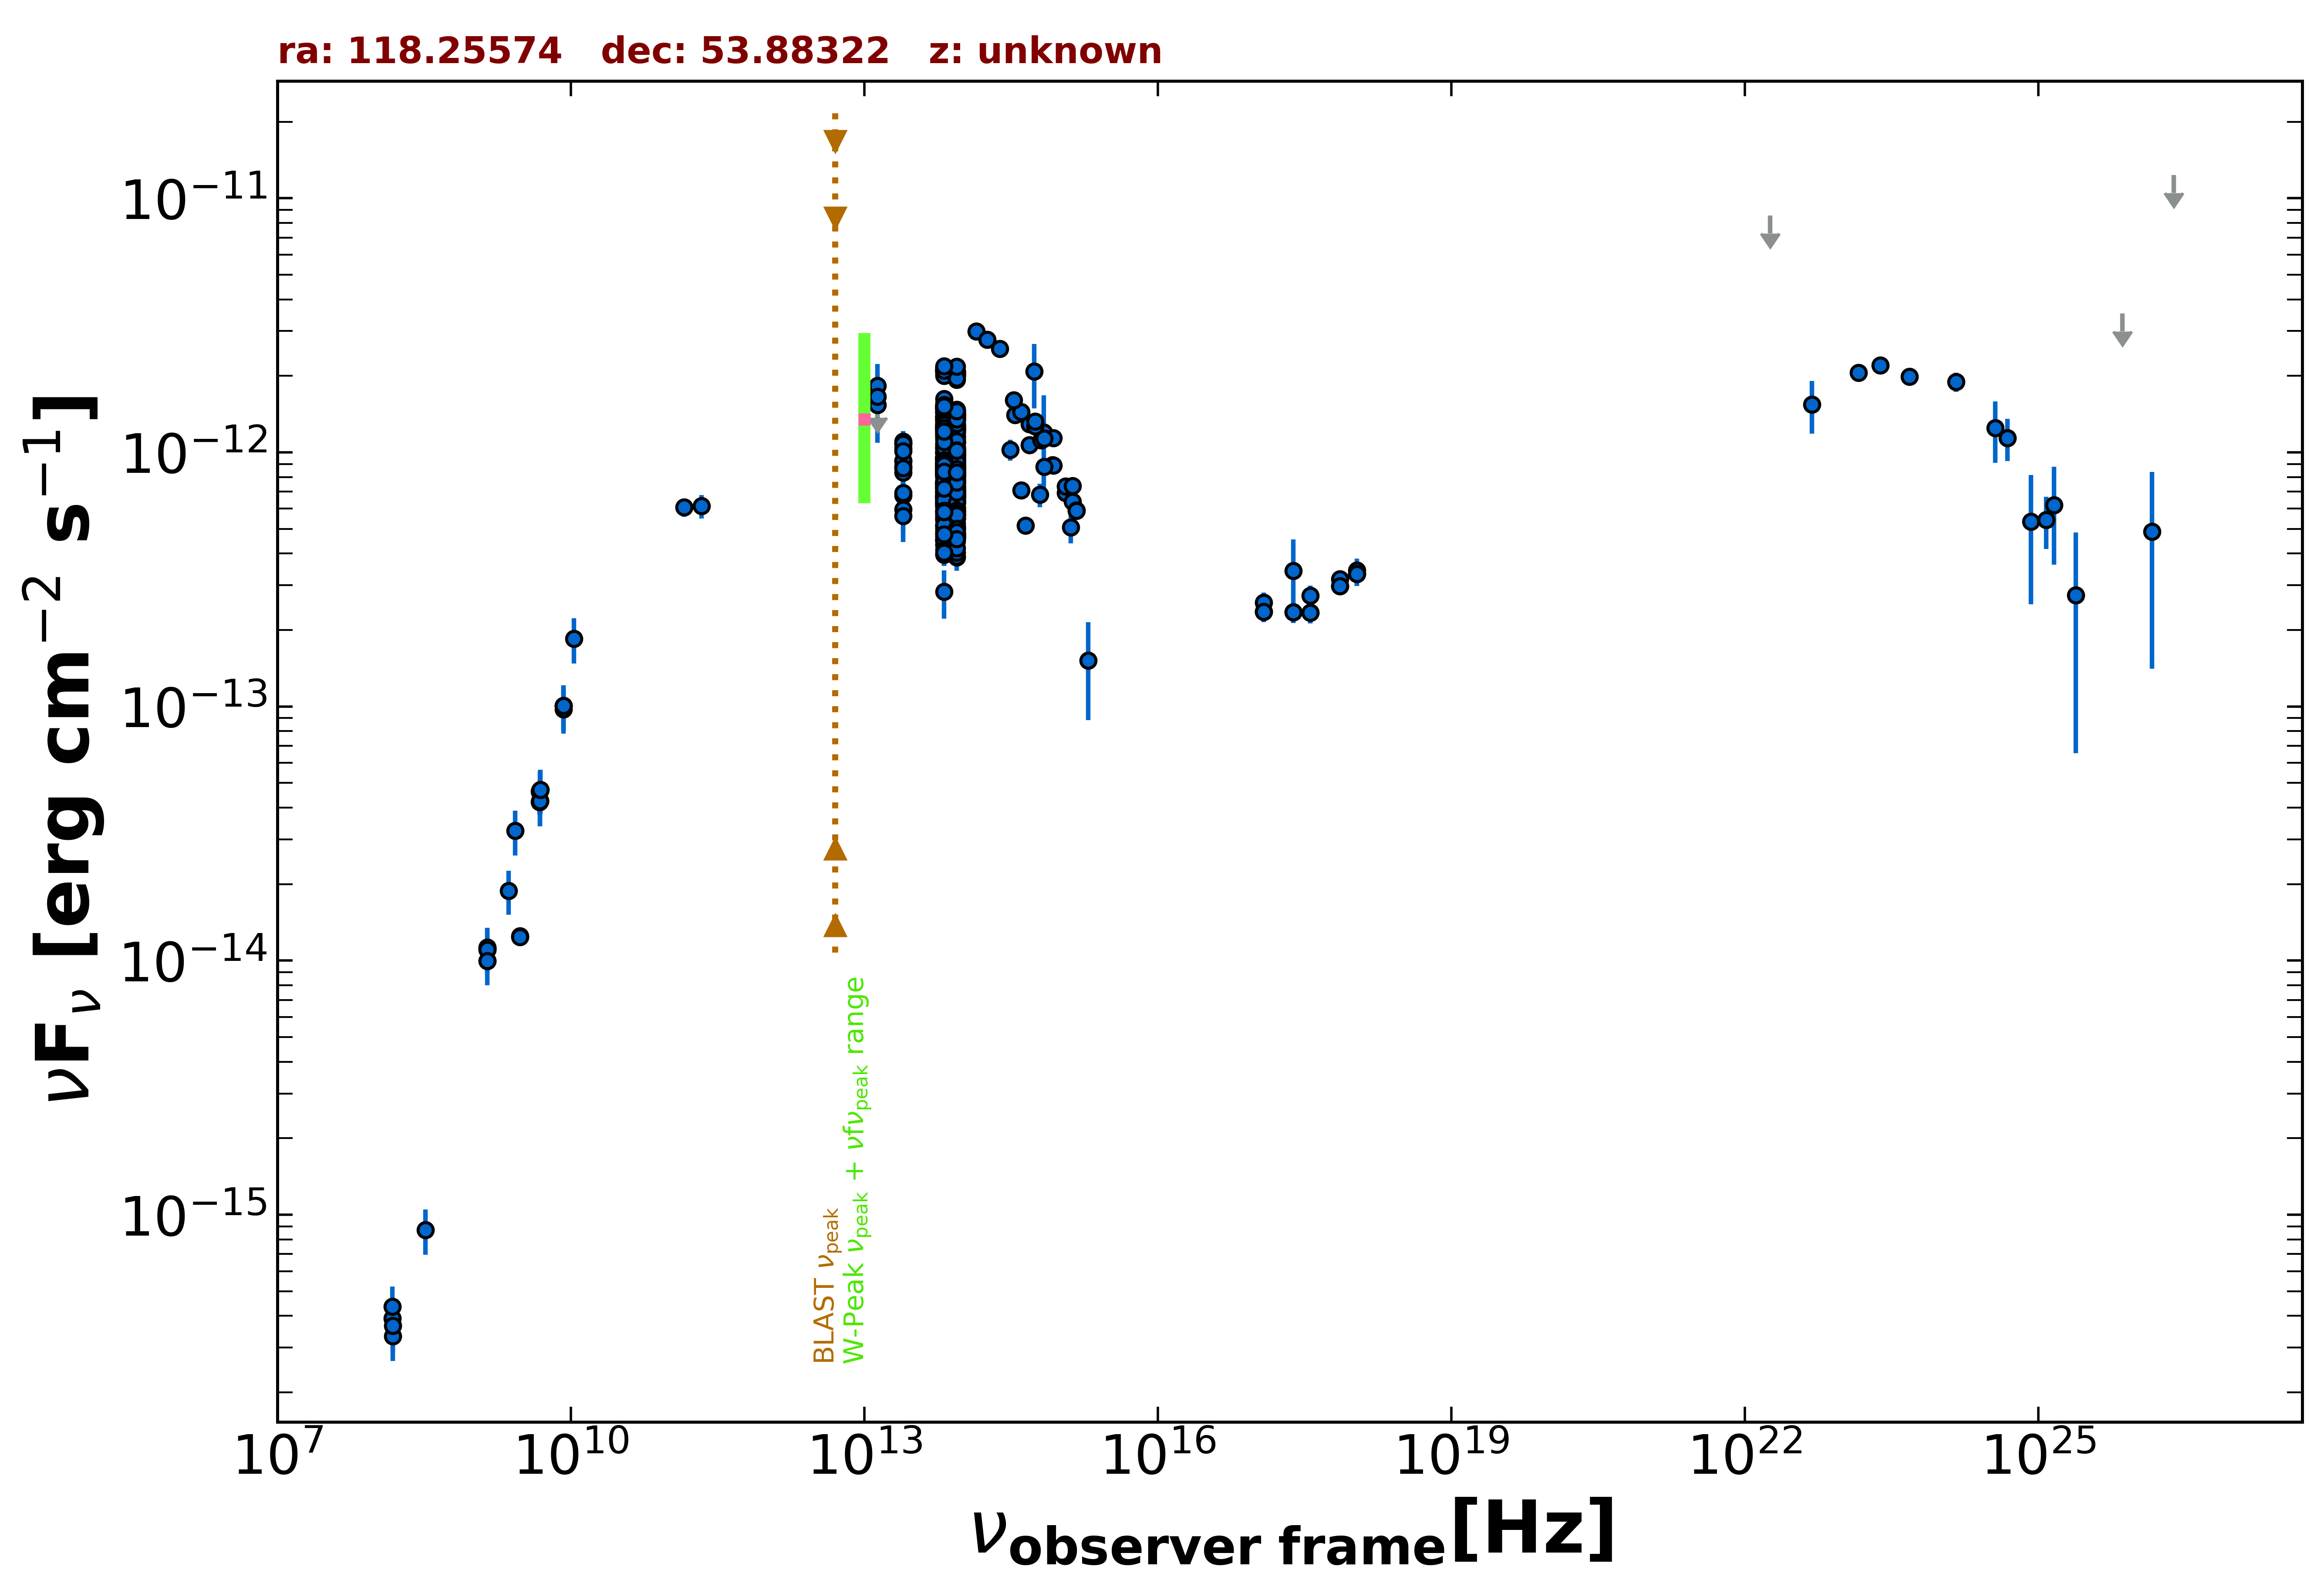

Data behind this chart, as committed beside it:
freq., flux, err_flux, MJD_start, MJD_end, flag, catalog, reference
1.400e+09, 9.970e-15, 4.000e-18, 55000, 55000, , FIRST, White et al. 1997  ApJ  475 479
1.400e+09, 1.125e-14, 3.350e-16, 55000, 55000, , NVSS, Condon et al. 1998  AJ  115  1693
3.000e+09, 1.248e-14, 3.000e-17, 55000, 55000, , VLASSQL, Gordon et al. 2021  ApJS  255  30
3.000e+09, 1.238e-14, 2.500e-17, 55000, 55000, , VLASSQL, Gordon et al. 2021  ApJS  255  30
2.418e+17, 3.424e-13, 1.120e-13, 55000, 55000, , RASS, Boller et al. 2016  A&A  103  1
2.418e+17, 2.348e-13, 2.170e-14, 53740, 53743, , 1OUSX, Giommi et al. in preparation
1.209e+17, 2.357e-13, 2.130e-14, 53740, 53743, , 1OUSX, Giommi et al. in preparation
3.627e+17, 2.340e-13, 2.210e-14, 53740, 53743, , 1OUSX, Giommi et al. in preparation
7.253e+17, 2.979e-13, 1.680e-14, 53740, 53743, , 1OUSX, Giommi et al. in preparation
1.088e+18, 3.332e-13, 3.580e-14, 53740, 53743, , 1OUSX, Giommi et al. in preparation
7.253e+17, 3.178e-13, 1.785e-14, 55000, 55000, , 2SXPS, Evans et al. 2020  ApJS  247  54
1.209e+17, 2.568e-13, 2.400e-14, 55000, 55000, , 2SXPS, Evans et al. 2020  ApJS  247  54
3.627e+17, 2.730e-13, 2.560e-14, 55000, 55000, , 2SXPS, Evans et al. 2020  ApJS  247  54
1.088e+18, 3.434e-13, 3.885e-14, 55000, 55000, , 2SXPS, Evans et al. 2020  ApJS  247  54
1.500e+08, 3.912e-16, 3.945e-17, 55000, 55000, , TGSS150, Intema et al. 2017  A&A  598  A781
8.400e+09, 1.005e-13, 0.000e+00, 55000, 55000, , CRATES, Healey et al. 2007  ApJS  171  61
4.800e+09, 4.627e-14, 4.080e-15, 55000, 55000, , GB6, Gregory et al. 1996  ApJS  103  427
4.800e+09, 4.210e-14, 4.515e-15, 55000, 55000, , GB87, Gregory et al. 1992  VizieR  VIII/14/j20…
4.850e+09, 4.249e-14, 0.000e+00, 55000, 55000, , NORTH20, White and Becker  1992  ApJS  79  331
1.400e+09, 1.107e-14, 0.000e+00, 55000, 55000, , NORTH20, White and Becker  1992  ApJS  79  331
1.430e+11, 6.072e-13, 5.045e-14, 55000, 55000, , PCCS2143, GHz The Planck Collaboration 2018  A&A  …
2.170e+11, 6.149e-13, 6.500e-14, 55000, 55000, , PCCS2217, GHz The Planck Collaboration 2018  A&A  …
1.389e+14, 2.995e-12, 1.245e-13, 55000, 55000, , 2MASS, Skrutskie et al. 2006  AJ  131  1163
1.804e+14, 2.773e-12, 1.555e-13, 55000, 55000, , 2MASS, Skrutskie et al. 2006  AJ  131  1163
2.427e+14, 2.555e-12, 1.275e-13, 55000, 55000, , 2MASS, Skrutskie et al. 2006  AJ  131  1163
8.817e+13, 1.155e-12, 3.500e-15, 55000, 55000, , UNWISE, Schlafly et al. 2019  ApJS  240  30
6.517e+13, 1.175e-12, 5.000e-15, 55000, 55000, , UNWISE, Schlafly et al. 2019  ApJS  240  30
8.817e+13, 9.113e-13, 2.185e-14, 55000, 55000, , WISE, Wright et al. 2010  AJ  140  1868
6.517e+13, 1.007e-12, 2.345e-14, 55000, 55000, , WISE, Wright et al. 2010  AJ  140  1868
2.498e+13, 8.797e-13, 3.970e-14, 55000, 55000, , WISE, Wright et al. 2010  AJ  140  1868
1.363e+13, 1.247e-12, 1.615e-13, 55000, 55000, , WISE, Wright et al. 2010  AJ  140  1868
8.817e+13, 8.319e-13, 3.755e-14, 56944, 56944, , NEOWISE, Mainzer et al. 2014  ApJ  792  30
6.517e+13, 9.442e-13, 5.545e-14, 56944, 56944, , NEOWISE, Mainzer et al. 2014  ApJ  792  30
8.817e+13, 8.205e-13, 3.325e-14, 56944, 56944, , NEOWISE, Mainzer et al. 2014  ApJ  792  30
6.517e+13, 8.254e-13, 5.020e-14, 56944, 56944, , NEOWISE, Mainzer et al. 2014  ApJ  792  30
8.817e+13, 8.727e-13, 3.455e-14, 56947, 56947, , NEOWISE, Mainzer et al. 2014  ApJ  792  30
6.517e+13, 9.529e-13, 4.390e-14, 56947, 56947, , NEOWISE, Mainzer et al. 2014  ApJ  792  30
8.817e+13, 7.828e-13, 3.530e-14, 56944, 56944, , NEOWISE, Mainzer et al. 2014  ApJ  792  30
6.517e+13, 7.275e-13, 4.425e-14, 56944, 56944, , NEOWISE, Mainzer et al. 2014  ApJ  792  30
8.817e+13, 6.363e-13, 3.515e-14, 56943, 56943, , NEOWISE, Mainzer et al. 2014  ApJ  792  30
6.517e+13, 6.302e-13, 3.950e-14, 56943, 56943, , NEOWISE, Mainzer et al. 2014  ApJ  792  30
8.817e+13, 8.599e-13, 3.410e-14, 56947, 56947, , NEOWISE, Mainzer et al. 2014  ApJ  792  30
6.517e+13, 8.844e-13, 4.725e-14, 56947, 56947, , NEOWISE, Mainzer et al. 2014  ApJ  792  30
8.817e+13, 8.671e-13, 3.435e-14, 56947, 56947, , NEOWISE, Mainzer et al. 2014  ApJ  792  30
6.517e+13, 8.723e-13, 4.660e-14, 56947, 56947, , NEOWISE, Mainzer et al. 2014  ApJ  792  30
8.817e+13, 8.783e-13, 3.400e-14, 56946, 56946, , NEOWISE, Mainzer et al. 2014  ApJ  792  30
6.517e+13, 8.992e-13, 6.135e-14, 56946, 56946, , NEOWISE, Mainzer et al. 2014  ApJ  792  30
8.817e+13, 9.104e-13, 3.940e-14, 56944, 56944, , NEOWISE, Mainzer et al. 2014  ApJ  792  30
6.517e+13, 9.058e-13, 4.505e-14, 56944, 56944, , NEOWISE, Mainzer et al. 2014  ApJ  792  30
8.817e+13, 7.879e-13, 3.340e-14, 56944, 56944, , NEOWISE, Mainzer et al. 2014  ApJ  792  30
6.517e+13, 9.503e-13, 5.880e-14, 56944, 56944, , NEOWISE, Mainzer et al. 2014  ApJ  792  30
8.817e+13, 9.265e-13, 3.415e-14, 56947, 56947, , NEOWISE, Mainzer et al. 2014  ApJ  792  30
6.517e+13, 8.643e-13, 5.735e-14, 56947, 56947, , NEOWISE, Mainzer et al. 2014  ApJ  792  30
8.817e+13, 8.380e-13, 3.245e-14, 56947, 56947, , NEOWISE, Mainzer et al. 2014  ApJ  792  30
6.517e+13, 8.595e-13, 4.595e-14, 56947, 56947, , NEOWISE, Mainzer et al. 2014  ApJ  792  30
8.817e+13, 8.342e-13, 3.460e-14, 56944, 56944, , NEOWISE, Mainzer et al. 2014  ApJ  792  30
6.517e+13, 8.901e-13, 4.350e-14, 56944, 56944, , NEOWISE, Mainzer et al. 2014  ApJ  792  30
8.817e+13, 8.655e-13, 3.270e-14, 56944, 56944, , NEOWISE, Mainzer et al. 2014  ApJ  792  30
6.517e+13, 9.338e-13, 5.160e-14, 56944, 56944, , NEOWISE, Mainzer et al. 2014  ApJ  792  30
8.817e+13, 8.342e-13, 3.995e-14, 56944, 56944, , NEOWISE, Mainzer et al. 2014  ApJ  792  30
... 640 more rows
